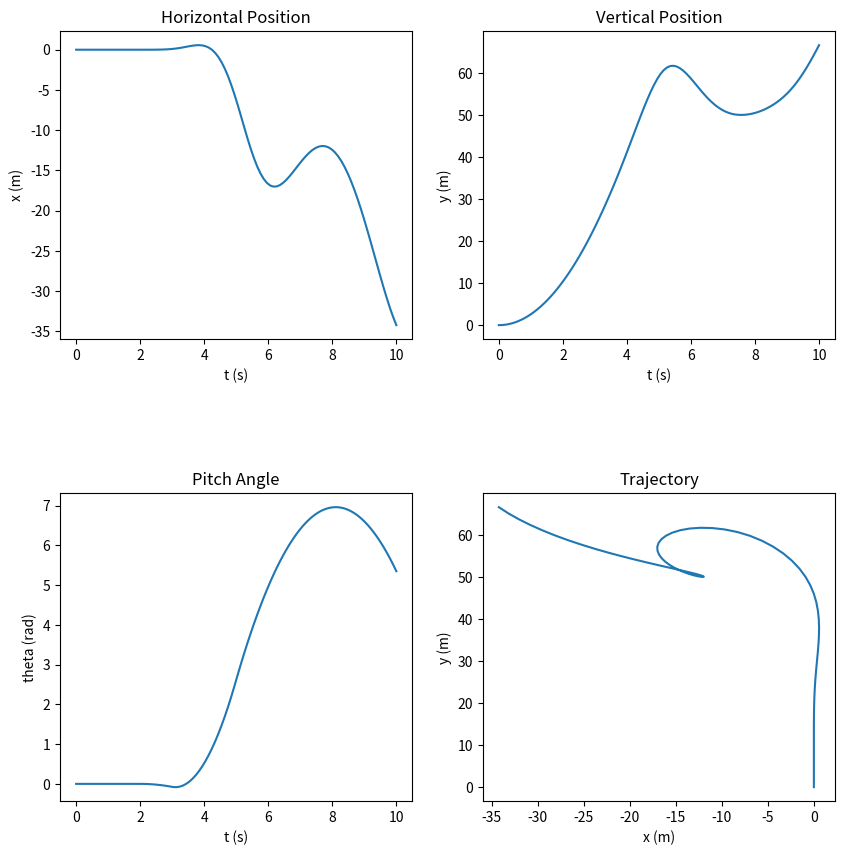
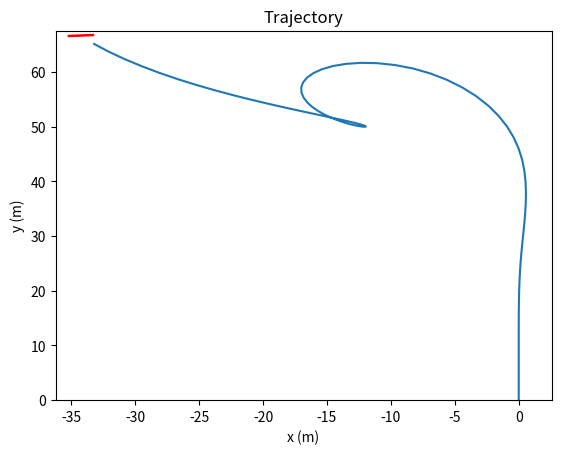

Reproduce these figures in Python, in order.
'''
Simple 2D Drone Simulation
@Author: Frederico José Ribeiro Pelogia
@Date: 2025-04-20
'''
import numpy as np
from scipy.integrate import solve_ivp
import matplotlib.pyplot as plt
import matplotlib.animation as animation

# Input vector (Thrust forces of the left (F1) and right (F2) engines of the drone at time t)
def u(t):

    # Manual trajectory (example)
    if(t<2):
        F1 = 15 #left engine
        F2 = 15 #right engine
    elif(t<3):
        F1 = 15
        F2 = 14.9
    elif(t<5):
        F1 = 14
        F2 = 15
    else:
        F1 = 18.6
        F2 = 18

    return [F1, F2]

# System dynamics
def drone_dynamics(t, z, params):

    # unpack state
    x, y, theta, x_dot, y_dot, theta_dot = z
    # unpack inputs
    F1, F2 = u(t)
    # unpack parameters
    m, I, L, g = params["m"], params["I"], params["L"], params["g"]

    # system dynamics
    x_ddot = (-1 * (F1 + F2) * np.sin(theta)) / m
    y_ddot = ((F1 + F2) * np.cos(theta)) / m - g
    theta_ddot = ((F2 - F1)*L) / (2*I)

    # state derivative
    zdot = [x_dot, y_dot, theta_dot, x_ddot, y_ddot, theta_ddot]
    return zdot


def main():

    # system parameters (2D Drone)
    m = 2 # mass (kg)
    L = 2 # length (m)
    g = 9.81 # gravity (m/s^2)
    I = (1/12) * m * L**2 # moment of inertia (kg*m^2)

    params = {"m": m, "L": L, "g": g, "I": I}

    # initial conditions
    x0 = 0
    y0 = 0
    theta0 = 0
    x_dot0 = 0
    y_dot0 = 0
    theta_dot0 = 0

    z0 = [x0, y0, theta0, x_dot0, y_dot0, theta_dot0]

    # time interval
    t_start = 0
    t_end = 10
    t = np.linspace(t_start, t_end, 100)

    # solve ODE
    sol = solve_ivp(drone_dynamics, (t_start, t_end), z0, t_eval=t, args=(params,))
    print(sol)

    # unpack solution
    x, y, theta, x_dot, y_dot, theta_dot = sol.y

    # plot results
    plot_results(t, x, y, theta)

    # plot trajectory
    plot_trajectory(x, y, theta, t_end, params)


# plot results
def plot_results(t, x, y, theta):
    fig, axs = plt.subplots(2, 2, figsize=(10, 10))
    plt.subplots_adjust(hspace=0.5)

    axs[0, 0].plot(t, x)
    axs[0, 0].set_title("Horizontal Position")
    axs[0, 0].set_xlabel("t (s)")
    axs[0, 0].set_ylabel("x (m)")

    axs[0, 1].plot(t, y)
    axs[0, 1].set_title("Vertical Position")
    axs[0, 1].set_xlabel("t (s)")
    axs[0, 1].set_ylabel("y (m)")

    axs[1, 0].plot(t, theta)
    axs[1, 0].set_title("Pitch Angle")
    axs[1, 0].set_xlabel("t (s)")
    axs[1, 0].set_ylabel("theta (rad)")

    axs[1, 1].plot(x, y)
    axs[1, 1].set_title("Trajectory")
    axs[1, 1].set_xlabel("x (m)")
    axs[1, 1].set_ylabel("y (m)")

    plt.savefig("results.png")
    plt.show()

# Plot trajectory (animated)
def plot_trajectory(x, y, theta, t_end, params):
    # unpack parameters
    m, I, L, g = params["m"], params["I"], params["L"], params["g"]

    fig, ax = plt.subplots()
    traj_plot, = ax.plot(x, y)
    patch = ax.add_patch(plt.Rectangle((x[0] - L/2, y[0]-0.1), L, 0.2, angle=theta[0], color='r'))
    plt.xlabel("x (m)")
    plt.ylabel("y (m)")
    plt.title("Trajectory")
    # set xlim and ylim to show the entire trajectory
    plt.xlim(min(x) - L, max(x) + L)
    plt.ylim(0, max(y) + 1)


    # animation (docs: https://matplotlib.org/stable/users/explain/animations/animations.html#funcanimation)
    def update(frame):
        # for each frame, update the data stored on each artist.
        x_i = x[:frame]
        y_i = y[:frame]
        
        # update the line plot:
        traj_plot.set_xdata(x_i[:frame])
        traj_plot.set_ydata(y_i[:frame])

        # update patch
        patch.set_x(x[frame] - L/2)
        patch.set_y(y[frame] - 0.1)
        patch.set_angle(theta[frame])
        
        return (traj_plot, patch)

    ani = animation.FuncAnimation(fig=fig, func=update, frames=len(x), interval=(t_end*1000)/len(x), repeat_delay=4000)
    ani.save('trajectory.gif', writer='pillow')
    plt.show()

if __name__ == '__main__':
    main()